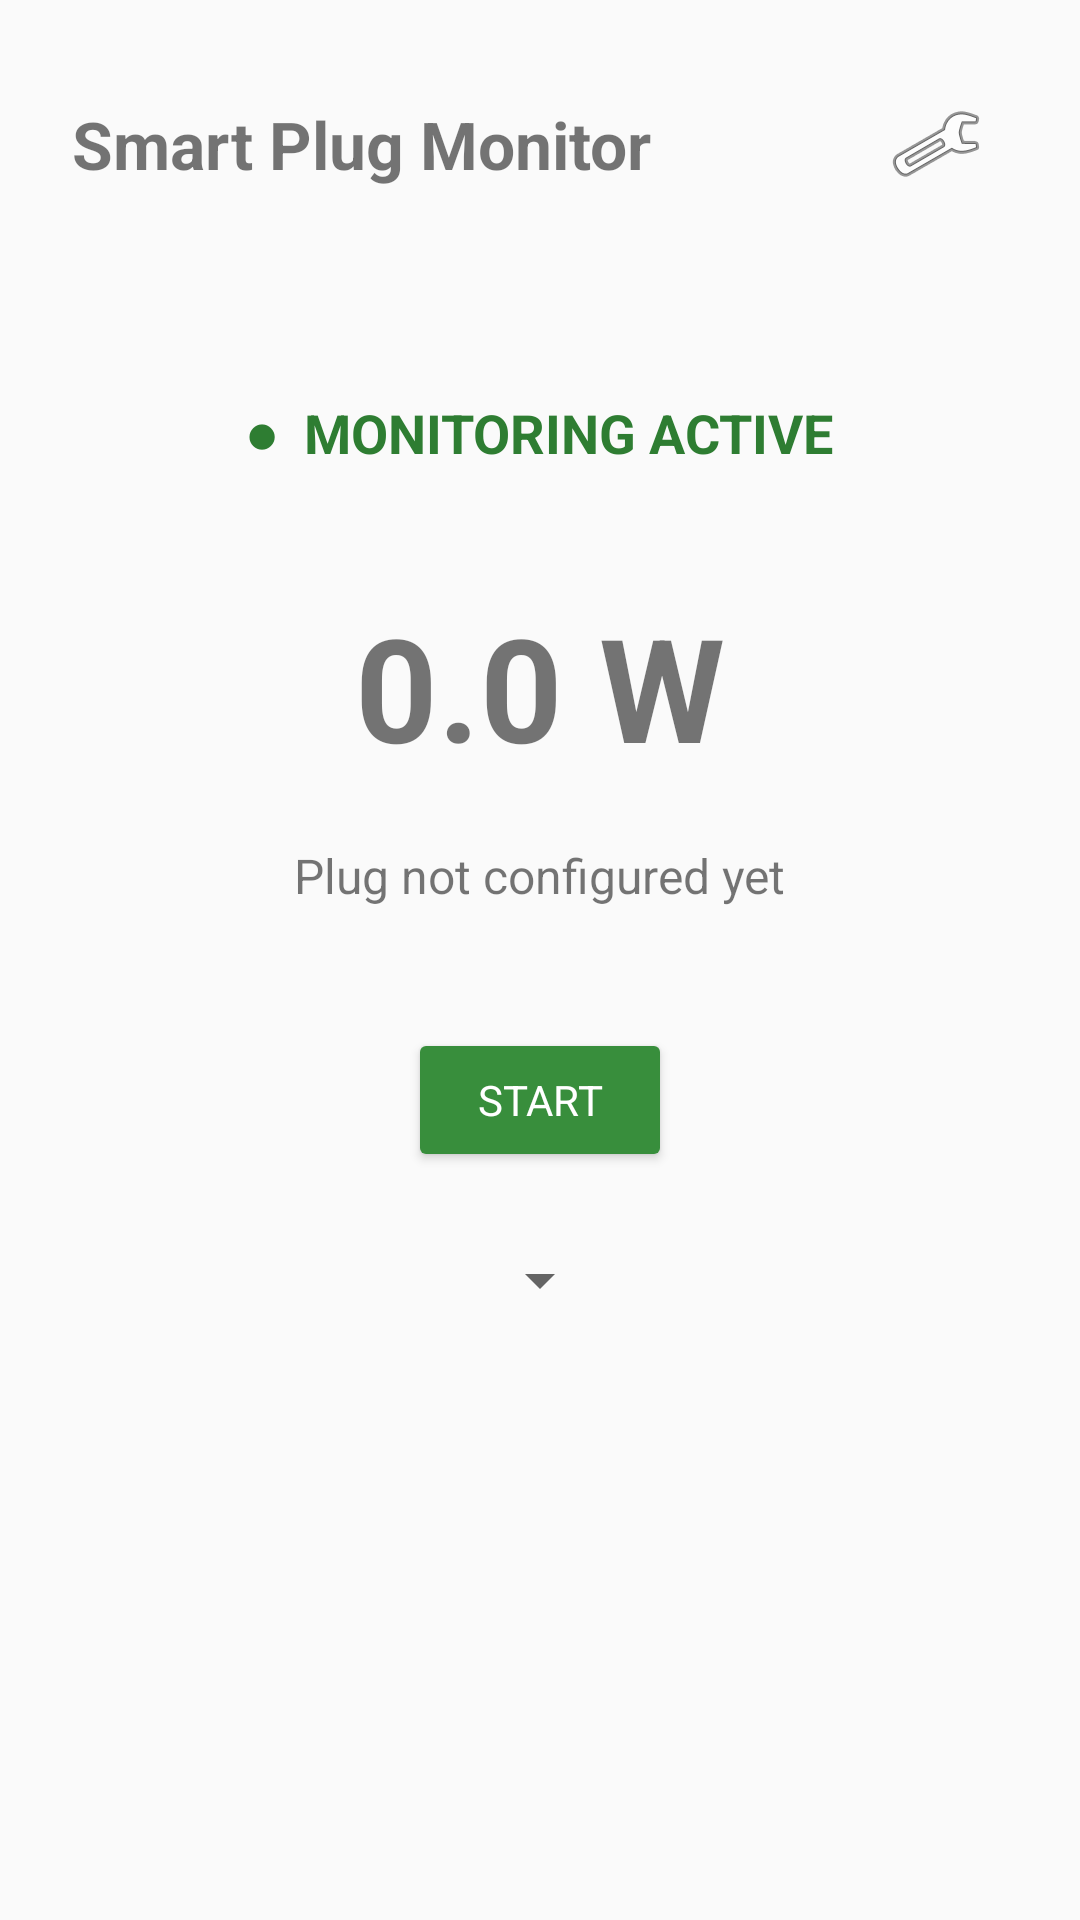

Reconstruct the res/layout file that produces this screen, plus the resources it refers to.
<!-- AndroidManifest.xml: application theme AppTheme -->
<!-- res/layout/activity_main.xml -->
<?xml version="1.0" encoding="utf-8"?>
<LinearLayout
    xmlns:android="http://schemas.android.com/apk/res/android"
    android:layout_width="match_parent"
    android:layout_height="match_parent"
    android:orientation="vertical"
    android:padding="24dp"
    android:gravity="center_horizontal">

    <LinearLayout
        android:layout_width="match_parent"
        android:layout_height="wrap_content"
        android:orientation="horizontal"
        android:gravity="center_vertical">

        <TextView
            android:layout_width="0dp"
            android:layout_height="wrap_content"
            android:layout_weight="1"
            android:text="@string/app_name"
            android:textSize="22sp"
            android:textStyle="bold" />

        <ImageButton
            android:id="@+id/settingsButton"
            android:layout_width="48dp"
            android:layout_height="48dp"
            android:background="?android:attr/selectableItemBackgroundBorderless"
            android:contentDescription="Settings"
            android:src="@android:drawable/ic_menu_preferences" />

    </LinearLayout>

    <Space
        android:layout_width="match_parent"
        android:layout_height="60dp" />

    <TextView
        android:id="@+id/statusText"
        android:layout_width="wrap_content"
        android:layout_height="wrap_content"
        android:text="●  MONITORING ACTIVE"
        android:textColor="#2E7D32"
        android:textSize="18sp"
        android:textStyle="bold" />

    <Space
        android:layout_width="match_parent"
        android:layout_height="40dp" />

    <TextView
        android:id="@+id/powerText"
        android:layout_width="wrap_content"
        android:layout_height="wrap_content"
        android:text="0.0 W"
        android:textSize="48sp"
        android:textStyle="bold" />

    <Space
        android:layout_width="match_parent"
        android:layout_height="20dp" />

    <TextView
        android:id="@+id/connectionText"
        android:layout_width="wrap_content"
        android:layout_height="wrap_content"
        android:text="Plug not configured yet"
        android:textSize="16sp" />

    <Space
        android:layout_width="match_parent"
        android:layout_height="40dp" />

    <Button
        android:id="@+id/toggleButton"
        android:layout_width="wrap_content"
        android:layout_height="wrap_content"
        android:text="START"
        android:backgroundTint="#388E3C"
        android:textColor="#FFFFFF" />

    <Space
        android:layout_width="match_parent"
        android:layout_height="24dp" />

    <Spinner
        android:id="@+id/profileSpinner"
        android:layout_width="wrap_content"
        android:layout_height="wrap_content" />

</LinearLayout>
<!-- resources referenced by this layout -->
<resources>
  <string name="app_name">Smart Plug Monitor</string>
  <style name="AppTheme" parent="android:Theme.Material.Light.NoActionBar">
          <item name="android:fontFamily">sans-serif</item>
          <item name="android:colorAccent">#1976D2</item>
          <item name="android:navigationBarColor">#FFFFFF</item>
          <item name="android:statusBarColor">#FFFFFF</item>
          <item name="android:windowLightStatusBar">true</item>
      </style>
</resources>
